The GitHub repository marahrofidah/klasifikasi_dua_objek_dengan_transfer_learning contains a labelled image folder "butterflies" with 49 categories: adonis butterfly, american snoot butterfly, banded peacock butterfly, beckers white butterfly, black hairstreak butterfly, cabbage white butterfly, chestnut butterfly, clodius parnassian butterfly, clouded sulphur butterfly, copper tail butterfly, crecent, crimson patch butterfly, eastern comma butterfly, gold banded butterfly, great eggfly butterfly, grey hairstreak butterfly, indra swallowtail butterfly, julia butterfly, large marble butterfly, malachite butterfly, mangrove skipper butterfly, metalmark butterfly, monarch butterfly, mourning cloak butterfly, orange oakleaf butterfly, orange tip butterfly, orchard swallowtail butterfly, painted lady butterfly, paper kite butterfly, peacock butterfly, pine white butterfly, pipevine swallowtail butterfly, purple hairstreak butterfly, question mark butterfly, red admiral butterfly, red spotted purple butterfly, scarce swallowtail butterfly, silver spotted skipper butterfly, six spot burnet moth, skipper butterfly, sooty wing butterfly, southern dogface butterfly, striated queen butterfly, two barred flasher butterfly, ulyses, viceroy butterfly, wood satyr butterfly, yellow swallowtail butterfly, zebra longwing butterfly. Examples follow, each with its label.

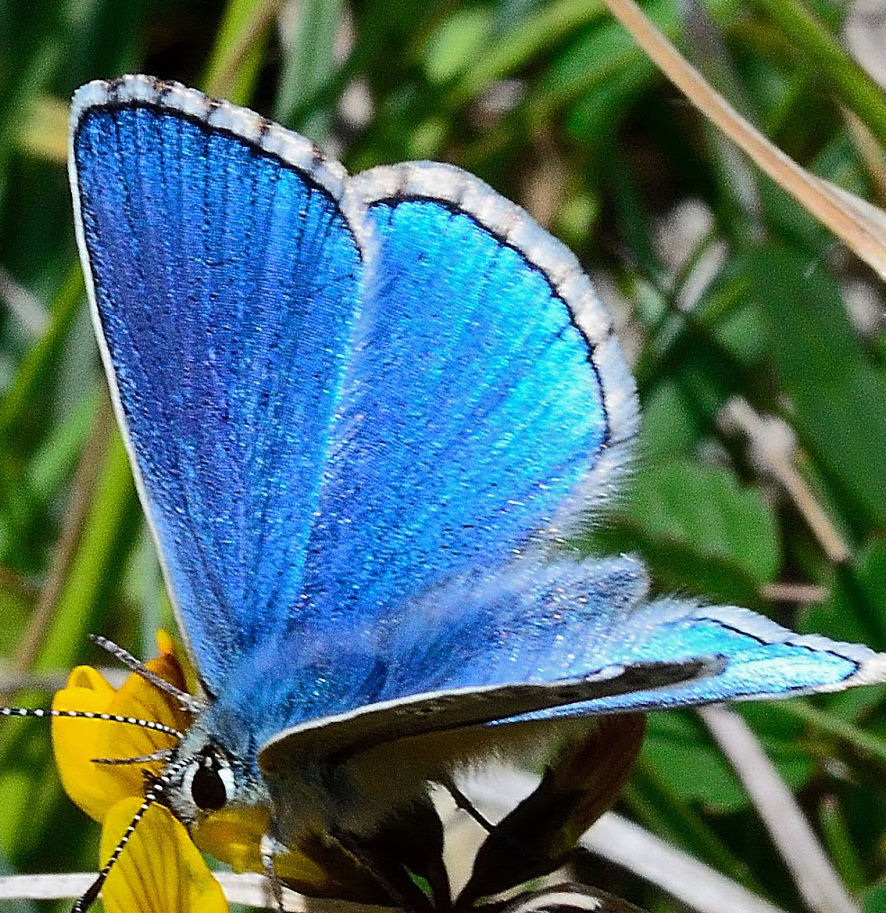
Label: adonis butterfly

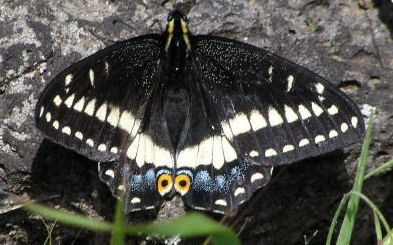
Label: indra swallowtail butterfly

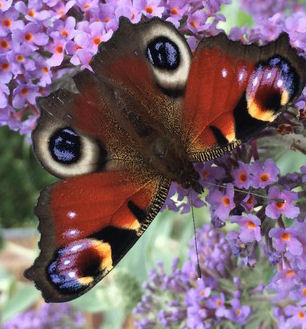
Label: peacock butterfly

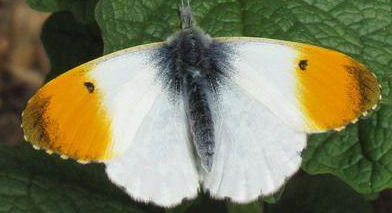
Label: orange tip butterfly

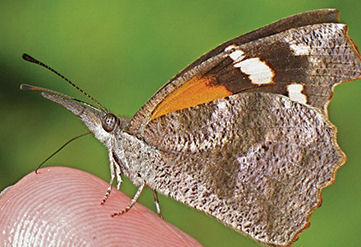
Label: american snoot butterfly

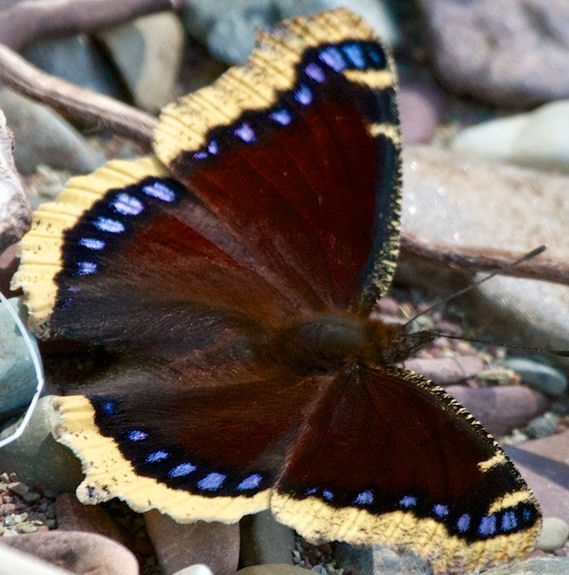
Label: mourning cloak butterfly
